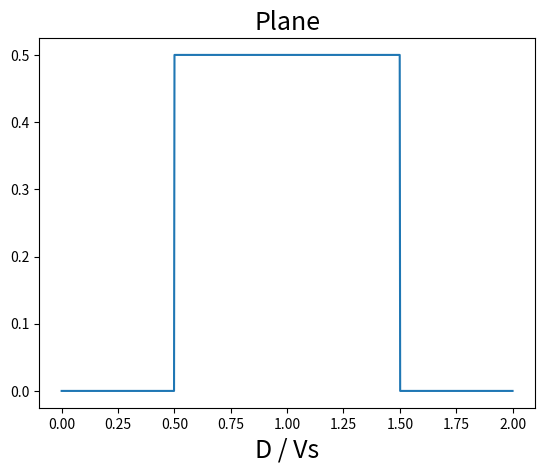
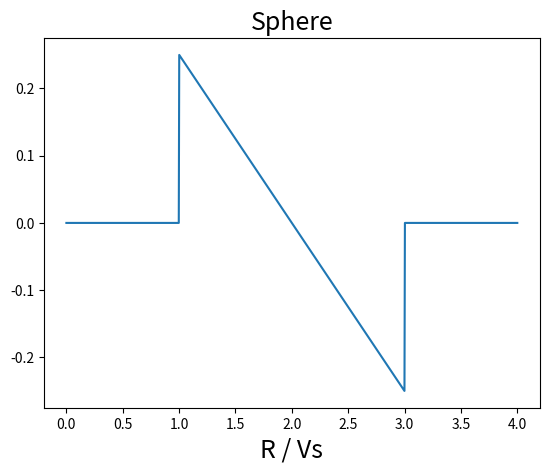
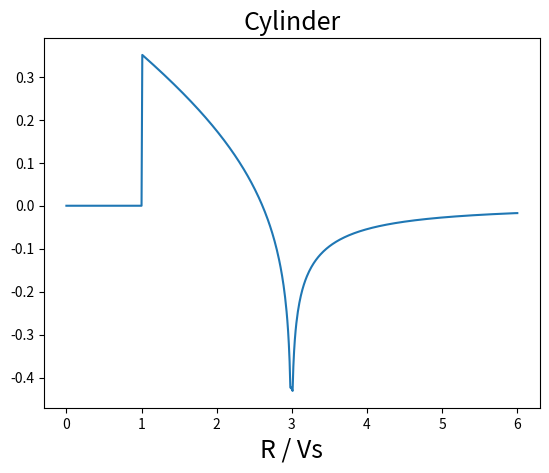

These charts were generated, in order, by the following Python code:
import numpy as np
import matplotlib.pyplot as plt
from scipy import integrate
from numpy.lib import scimath


def pa_plane(L, D=1, A=1, Vs=1500):

    def p0(x):
        h = np.heaviside
        return A * h(x + D/2, 1) * h(-x + D/2, 1)

    def p(x, t):
        return 1/2 * p0(x - Vs * t) + 1/2 * p0(x + Vs * t)

    plt.figure()
    t = np.linspace(0, (L + D) / Vs, 1000)
    plt.plot(t*Vs/D, p(L, t))
    font = {'size': 18}
    plt.title('Plane', fontdict=font)
    plt.xlabel('D / Vs', fontdict=font)
    plt.show()


def pa_sphere(L, R=1, A=1, Vs=1500):

    def p0(r):
        h = np.heaviside
        return A * h(r, 1) * h(-r + R, 1)

    def p(r, t):
        return (r + Vs * t) / 2 / r * p0(r + Vs * t) + \
            (r - Vs * t) / 2 / r * p0(-r + Vs * t) + \
            (r - Vs * t) / 2 / r * p0(r - Vs * t)

    plt.figure()
    t = np.linspace(0, (L + 2 * R) / Vs, 1000)
    plt.plot(t*Vs/R, p(L, t))
    font = {'size': 18}
    plt.title('Sphere', fontdict=font)
    plt.xlabel('R / Vs', fontdict=font)
    plt.show()


def pa_cylinder(L, R=1, A=1, Vs=1500):
    # initialize
    dvt = R / Vs / 100
    vt1 = np.linspace(0, (L - R) / Vs, int((L - R) / R * 100) + 1)
    vt2 = np.linspace((L - R) / Vs + dvt, (L + R) / Vs - dvt, 199)
    vt3 = np.linspace((L + R) / Vs + dvt, (L + 4 * R) / Vs, 300)
    t = np.hstack([vt1, vt2, vt3])
    p1 = vt1 * 0
    p2 = vt2 * 0
    p3 = vt3 * 0
    n2 = len(vt2)
    n3 = len(vt3)

    # When L - R < vt < L + R
    p2_temp = p2  # 初始化必须写在循环外面！写在循环里面会重复初始化！
    for n in range(n2):
        vt = vt2[n] * Vs
        integral_min = (L - R) / vt
        integral_max = (L**2 + vt**2 - R**2) / (2 * L * vt)

        def y1(x):
            return np.arctan(np.abs(scimath.sqrt(
                (R**2 - (L-vt*x)**2) / (L**2 + vt**2 - 2*L*vt*x - R**2)
            )))

        temp, _ = integrate.quad(y1, integral_min, integral_max)
        temp *= 4 * vt**2
        p2_temp[n] = (temp + np.pi * vt / L * (R**2 - (L - vt)**2)) / vt
    p2 = np.diff(p2_temp, axis=0) / dvt / (4 * np.pi)
    p2 = np.append(p2, p2[n2 - 2])

    # When vt > L + R
    p3_temp = p3
    for n in range(n3):
        vt = vt3[n] * Vs
        integral_min = (L - R) / vt
        integral_max = (L + R) / vt

        def y2(x):
            return np.arctan(np.abs(scimath.sqrt(
                (R**2 - (L-vt*x)**2) / (L**2 + vt**2 - 2*L*vt*x - R**2)
            )))

        temp, _ = integrate.quad(y2, integral_min, integral_max)
        temp *= 4 * vt**2
        p3_temp[n] = temp / vt
    p3 = np.diff(p3_temp, axis=0) / dvt / (4 * np.pi)
    p3 = np.append(p3, p3[n3 - 2])

    # Plot
    plt.figure()
    p = np.hstack([p1, p2, p3])
    plt.plot(t*Vs/R, A*p/Vs)
    font = {'size': 18}
    plt.title('Cylinder', fontdict=font)
    plt.xlabel('R / Vs', fontdict=font)
    plt.show()


if __name__ == '__main__':
    pa_plane(1)
    pa_sphere(2)
    pa_cylinder(2)
